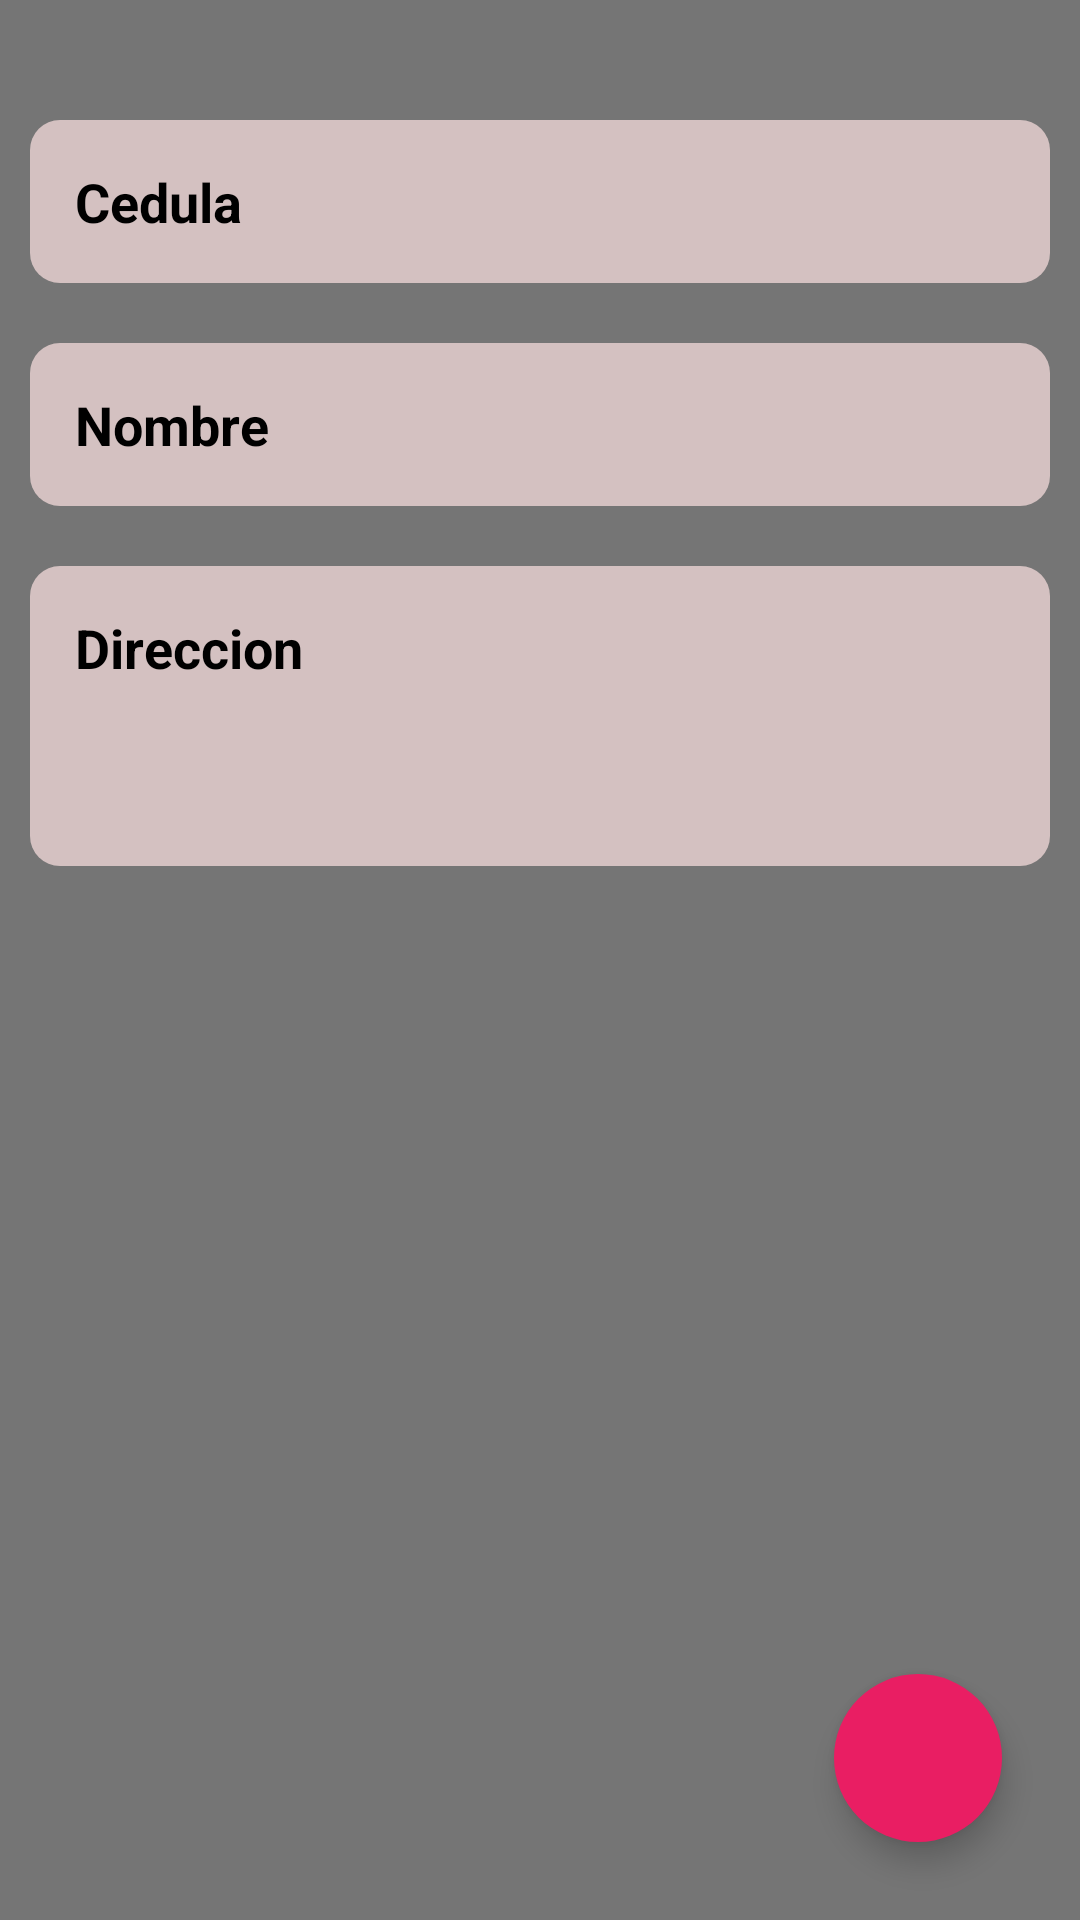

Produce the Android XML layout that renders to this screen, including the resource entries it uses.
<!-- AndroidManifest.xml: application theme Theme.TareasRoomMvvM -->
<!-- res/layout/fragment_create_person.xml -->
<?xml version="1.0" encoding="utf-8"?>
<FrameLayout xmlns:android="http://schemas.android.com/apk/res/android"
    xmlns:app="http://schemas.android.com/apk/res-auto"
    xmlns:tools="http://schemas.android.com/tools"
    android:layout_width="match_parent"
    android:layout_height="match_parent"
    android:background="#757575"
    tools:context=".ui.Fragments.CreatePersonFragment">

    <LinearLayout
        android:layout_width="match_parent"
        android:layout_height="match_parent"
        android:orientation="vertical"
        android:paddingStart="10dp"
        android:paddingEnd="10dp">

        <EditText
            android:id="@+id/cedSavePersonal"
            android:layout_width="match_parent"
            android:layout_height="wrap_content"
            android:layout_marginTop="40dp"
            android:background="@drawable/edit_text_shape"
            android:hint="Cedula"
            android:maxLines="1"
            android:padding="15dp"
            android:textColorHint="@color/black"
            android:textStyle="bold" />

        <EditText
            android:id="@+id/nombreSavePersonal"
            android:layout_width="match_parent"
            android:layout_height="wrap_content"
            android:layout_marginTop="20dp"
            android:background="@drawable/edit_text_shape"
            android:hint="Nombre"
            android:maxLines="1"
            android:padding="15dp"
            android:textColorHint="@color/black"
            android:textStyle="bold" />

        <EditText
            android:id="@+id/direccionSavePersonal"
            android:layout_width="match_parent"
            android:layout_height="100dp"
            android:layout_marginTop="20dp"
            android:background="@drawable/edit_text_shape"
            android:gravity="start"
            android:hint="Direccion"
            android:padding="15dp"
            android:textColorHint="@color/black"
            android:textStyle="bold" />
    </LinearLayout>

    <com.google.android.material.floatingactionbutton.FloatingActionButton
        android:id="@+id/btnAddPersonal"
        android:layout_width="wrap_content"
        android:layout_height="wrap_content"
        android:layout_gravity="bottom|right"
        android:layout_margin="26dp"
        android:src="@drawable/ic_done"
        android:tintMode="@color/black"
        app:backgroundTint="#E91E63"
        app:borderWidth="0dp" />
</FrameLayout>
<!-- resources referenced by this layout -->
<resources>
  <color name="black">#FF000000</color>
  <!-- drawable edit_text_shape (drawable) -->
  <?xml version="1.0" encoding="utf-8"?>
  <shape android:shape="rectangle"  xmlns:android="http://schemas.android.com/apk/res/android">
  <solid android:color="#D4C1C1"/>
      <corners android:radius="10dp"/>
  
  
  </shape>
  <style name="Theme.TareasRoomMvvM" parent="Theme.MaterialComponents.DayNight.DarkActionBar">
          
          <item name="colorPrimary">@color/purple_500</item>
          <item name="colorPrimaryVariant">#434040</item>
          <item name="colorOnPrimary">@color/white</item>
          
          <item name="colorSecondary">@color/teal_200</item>
          <item name="colorSecondaryVariant">@color/teal_700</item>
          <item name="colorOnSecondary">@color/black</item>
          
          <item name="android:statusBarColor">?attr/colorPrimaryVariant</item>
          
      </style>
  <color name="purple_500">#757575</color>
  <color name="white">#FFFFFFFF</color>
  <color name="teal_200">#FF03DAC5</color>
  <color name="teal_700">#FF018786</color>
</resources>
